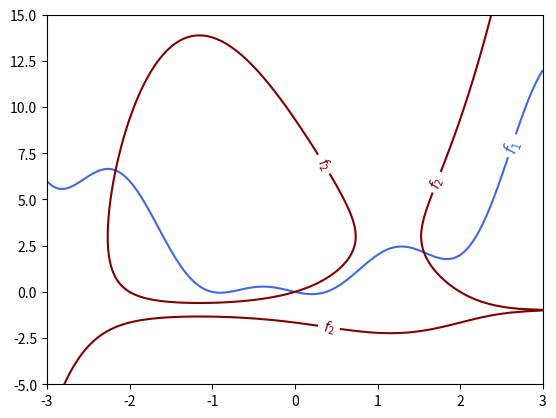

This figure's Python source:
#!/usr/bin/env python3

from math import pi

import numpy as np
import matplotlib.pyplot as plt

n_puntos = 300
xs = np.linspace(-3, 3, n_puntos)
ys = np.linspace(-5, 15, n_puntos)
X, Y = np.meshgrid(xs, ys)
Z1 = Y - X**2 + X * np.cos(pi * X)
Z2 = Y - (X - 2) * (X + 2) * X - np.log((Y + 1) ** 4)
fig, ax = plt.subplots()
CS1 = ax.contour(X, Y, Z1, levels=[0], colors=['royalblue'])
ax.clabel(CS1, levels=[0], fmt={0: r'$f_1$'}, fontsize=12)
CS2 = ax.contour(X, Y, Z2, levels=[0], colors=['maroon'])
ax.clabel(CS2, levels=[0], fmt={0: r'$f_2$'})
plt.savefig('f1_f2_ceros.pdf')

# [redacted]
# Licencia CC BY-NC-SA 4.0
# Para más info visitar https://github.com/facundobatista/libro-pyciencia/
